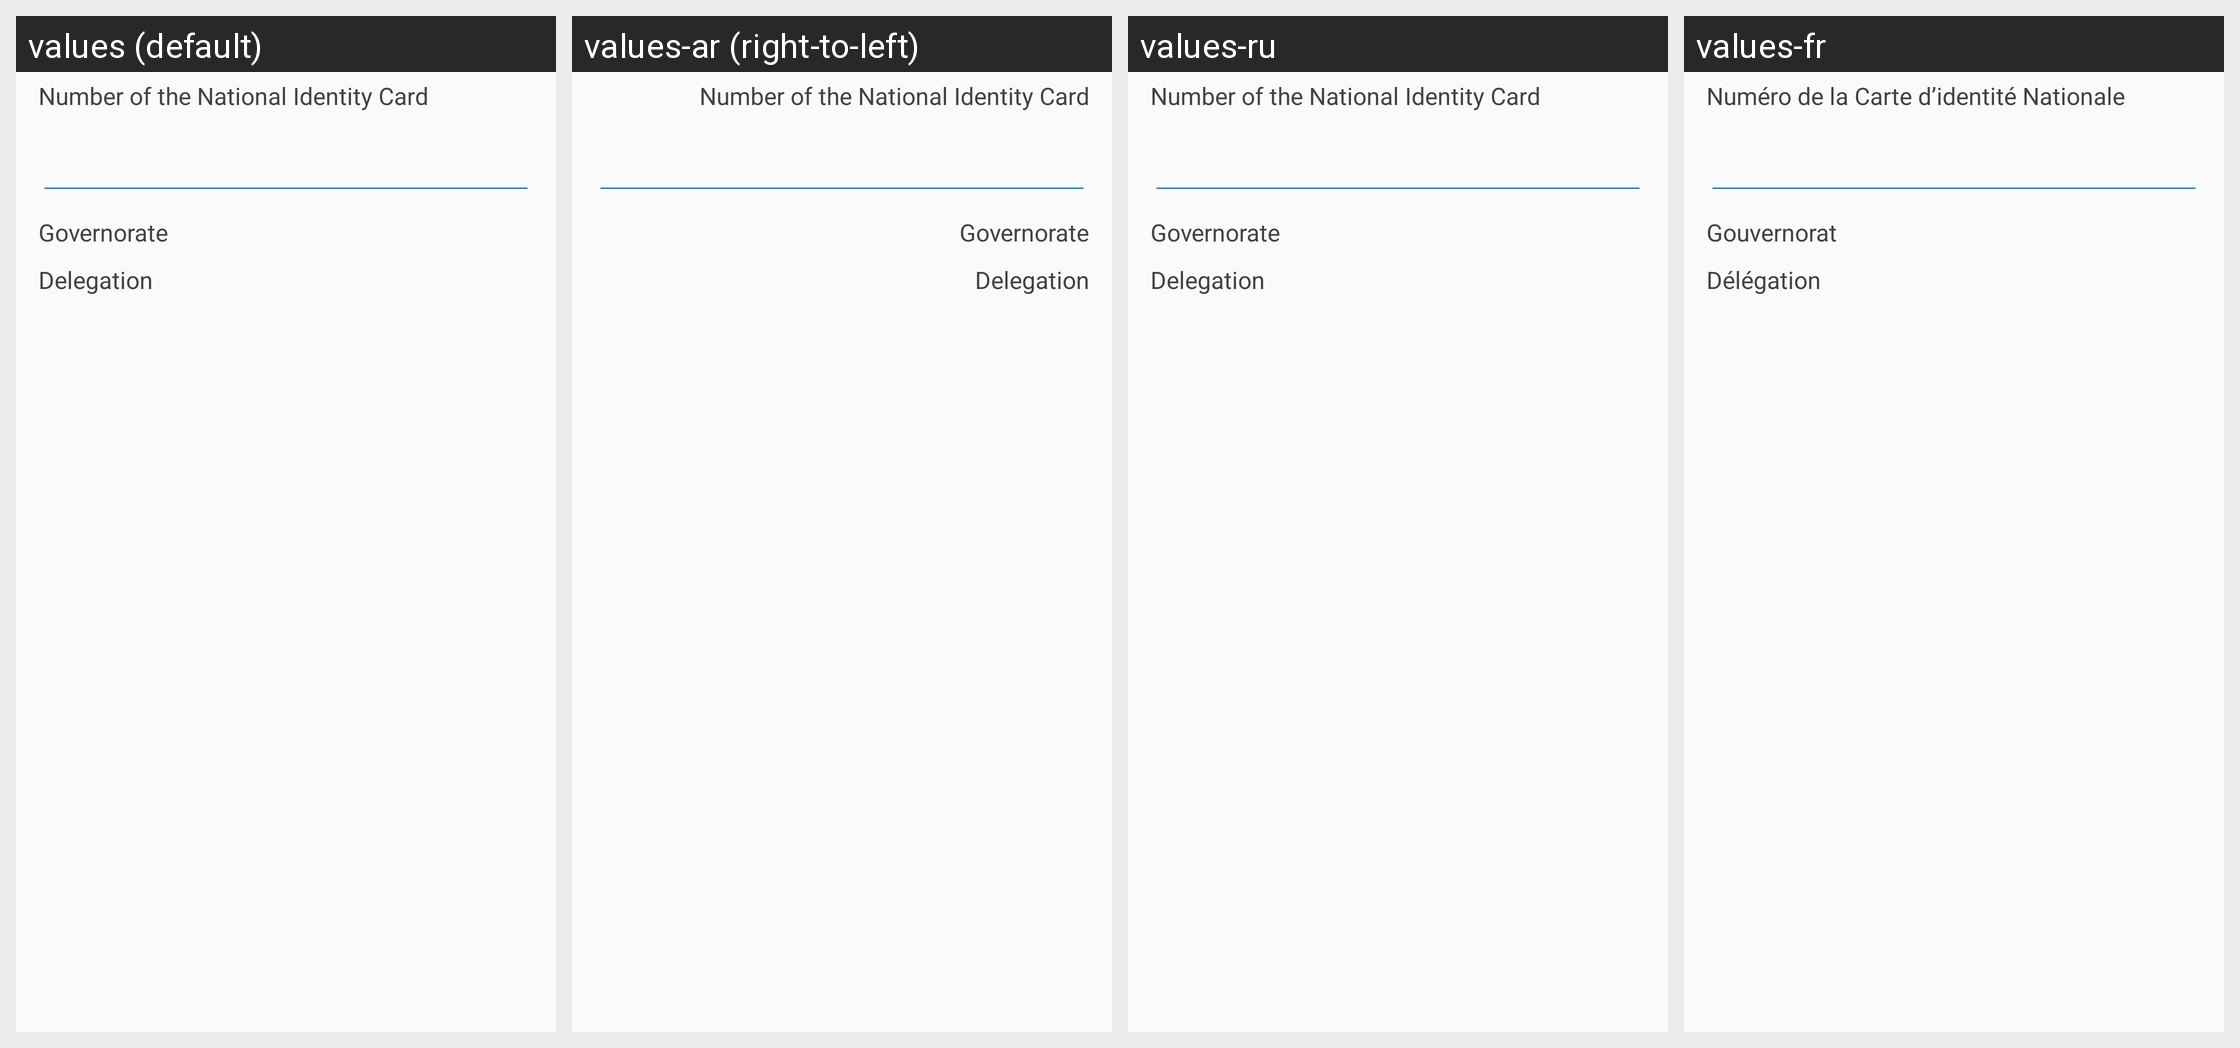

Here is an Android app screen in its default locale and in the app's own translations. Write out the translated-string differences for the strings that appear on this screen.
Android screen res/layout/tn_farmer_region.xml rendered under 4 locales, left to right: values (default), values-ar (right-to-left), values-ru, values-fr. Device: Nexus 5 (rendered at 1080×1920; each locale shown at half size, 540×960, under a caption strip naming it); theme AppTheme.
Other locales in the repository, not shown: values-af, values-ca.
Strings drawn on this screen, with the default value and each locale's value (text and hints the layout hard-codes, and strings that could not be matched under every locale, appear in the picture but are not listed):

farmer_reg_card_number
  values: Number of the National Identity Card
  values-ar: Number of the National Identity Card  [not translated; the default value is used]
  values-ru: Number of the National Identity Card  [not translated; the default value is used]
  values-fr: Numéro de la Carte d’identité Nationale

tunisia_farmer_governorate
  values: Governorate
  values-ar: Governorate  [not translated; the default value is used]
  values-ru: Governorate  [not translated; the default value is used]
  values-fr: Gouvernorat

tunisia_farmer_delegation
  values: Delegation
  values-ar: Delegation  [not translated; the default value is used]
  values-ru: Delegation  [not translated; the default value is used]
  values-fr: Délégation
